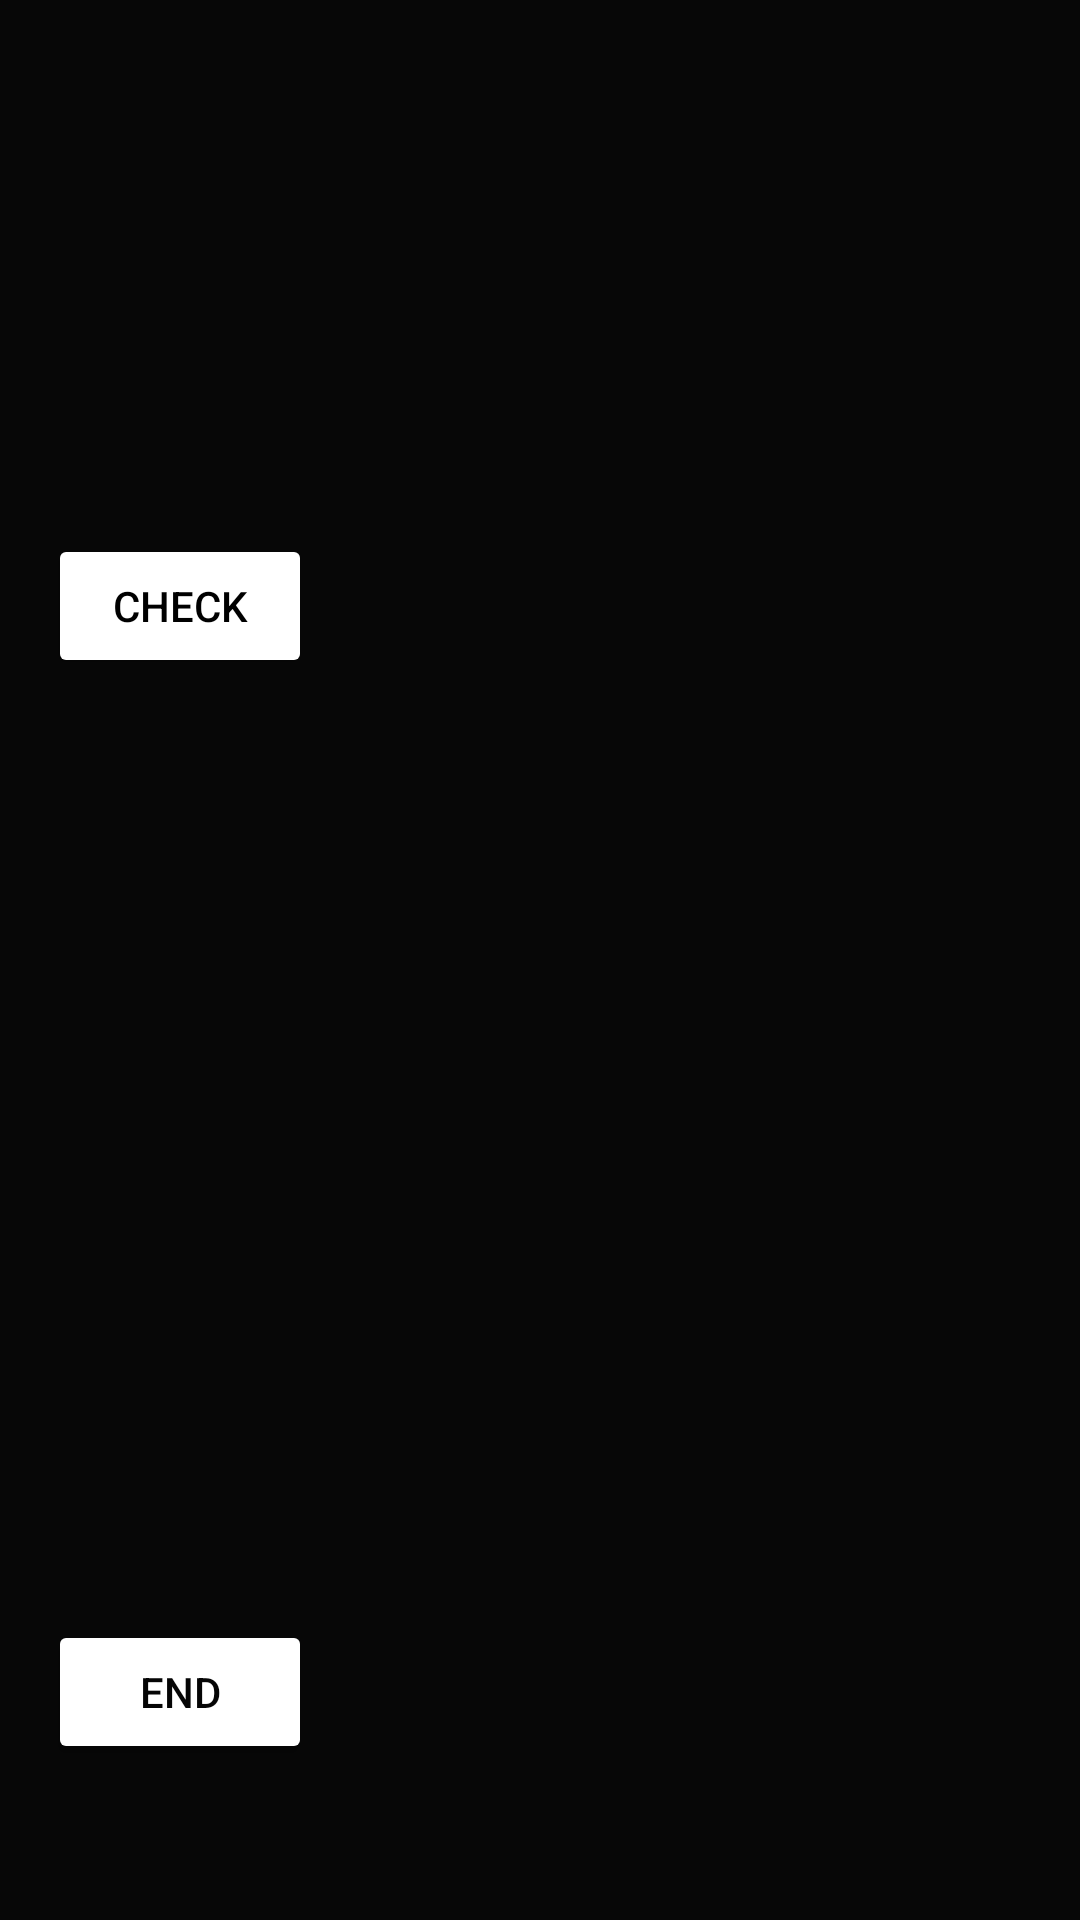

Here is an Android app screen rendered from its layout file. Give the layout XML and the strings, colors and styles it references.
<!-- AndroidManifest.xml: application theme Theme.EVA -->
<!-- res/layout/sensor.xml -->
<?xml version="1.0" encoding="utf-8"?>
<androidx.constraintlayout.widget.ConstraintLayout xmlns:android="http://schemas.android.com/apk/res/android"
    xmlns:app="http://schemas.android.com/apk/res-auto"
    xmlns:tools="http://schemas.android.com/tools"
    android:id="@+id/container"
    android:layout_width="match_parent"
    android:layout_height="match_parent"
    android:background="#070707"
    android:paddingTop="?attr/actionBarSize">

    <com.google.android.material.bottomnavigation.BottomNavigationView
        android:id="@+id/nav_view"
        android:layout_width="0dp"
        android:layout_height="wrap_content"
        android:background="?android:attr/windowBackground"
        app:layout_constraintEnd_toEndOf="parent"
        app:layout_constraintStart_toStartOf="parent"
        app:layout_constraintTop_toBottomOf="parent"
        app:menu="@menu/bottom_nav_menu" />

    <Button
        android:id="@+id/end"
        android:layout_width="wrap_content"
        android:layout_height="wrap_content"
        android:layout_marginStart="16dp"
        android:layout_marginLeft="16dp"
        android:layout_marginBottom="52dp"
        android:onClick="end"
        android:text="End"
        android:textColor="#050505"
        app:backgroundTint="#FFFFFF"
        app:layout_constraintBottom_toBottomOf="parent"
        app:layout_constraintStart_toStartOf="parent" />

    <Button
        android:id="@+id/pause"
        android:layout_width="wrap_content"
        android:layout_height="wrap_content"
        android:layout_marginStart="16dp"
        android:layout_marginLeft="16dp"
        android:layout_marginTop="122dp"
        android:onClick="onPause"
        android:text="check"
        android:textColor="#000000"
        app:backgroundTint="#FFFFFF"
        app:layout_constraintStart_toStartOf="parent"
        app:layout_constraintTop_toTopOf="parent"
        tools:ignore="RedundantNamespace" />

    <Button
        android:id="@+id/export"
        android:layout_width="wrap_content"
        android:layout_height="wrap_content"
        android:layout_marginTop="728dp"
        android:layout_marginEnd="80dp"
        android:layout_marginRight="80dp"
        android:text="Export"
        android:textColor="#0B0A0A"
        app:backgroundTint="#FFFFFF"
        app:layout_constraintEnd_toEndOf="parent"
        app:layout_constraintTop_toTopOf="parent"
        android:onClick="export"/>


</androidx.constraintlayout.widget.ConstraintLayout>
<!-- resources referenced by this layout -->
<resources>
  <style name="Theme.EVA" parent="Theme.MaterialComponents.DayNight.DarkActionBar">
          
          <item name="colorPrimary">@color/purple_500</item>
          <item name="colorPrimaryVariant">@color/purple_700</item>
          <item name="colorOnPrimary">@color/white</item>
          
          <item name="colorSecondary">@color/teal_200</item>
          <item name="colorSecondaryVariant">@color/teal_700</item>
          <item name="colorOnSecondary">@color/black</item>
          
          <item name="android:statusBarColor" tools:targetApi="l">?attr/colorPrimaryVariant</item>
          
      </style>
  <!-- not gathered from this repository: default colours our renderer supplied (Android Studio template values) -->
  <color name="purple_500">#FF6200EE</color>
  <color name="purple_700">#FF3700B3</color>
  <color name="teal_200">#FF03DAC5</color>
  <color name="teal_700">#FF018786</color>
  <color name="black">#FF000000</color>
  <color name="white">#FFFFFFFF</color>
</resources>
